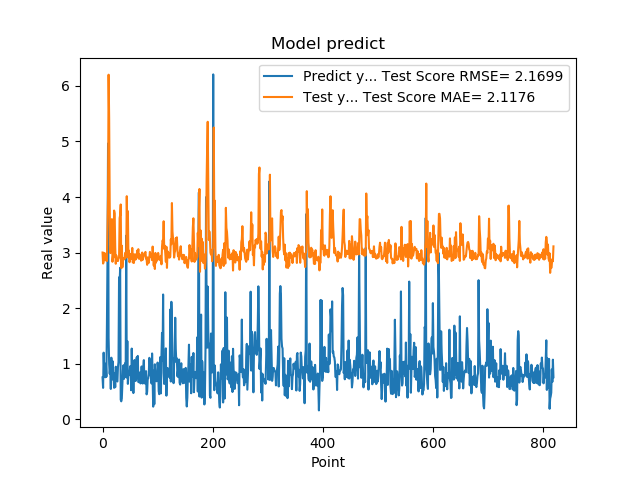

Data behind this chart, as committed beside it:
7.566530108451843262e-01, 3.002916248179666958e+00
5.684260129928588867e-01, 2.803955437487975821e+00
1.201630949974060059e+00, 2.837124305466333762e+00
8.802530169486999512e-01, 2.993745302756744220e+00
8.531429767608642578e-01, 2.879231861085125743e+00
7.591750025749206543e-01, 2.982901764628299368e+00
1.005007982254028320e+00, 2.861031433517274181e+00
7.687720060348510742e-01, 2.935822062258905962e+00
1.740013241767883301e+00, 2.851431644318906056e+00
2.913533687591552734e+00, 3.426061324542772457e+00
4.963075160980224609e+00, 4.012952730736992102e+00
1.471215128898620605e+00, 6.200761448198118586e+00
1.000648975372314453e+00, 5.409447045822215472e+00
8.220189809799194336e-01, 3.889389621265905372e+00
9.362199902534482643e-01, 2.992449035372758193e+00
5.486897230148315430e-01, 3.027184480043166204e+00
1.111255049705505371e+00, 3.292511036412026026e+00
7.148039937019348145e-01, 3.603792651353318277e+00
1.052167057991027832e+00, 2.836471930618906789e+00
8.955980539321898304e-01, 2.942637737731652603e+00
7.769405245780944824e-01, 2.912814464727444097e+00
5.699509978294372559e-01, 3.757607183344070290e+00
8.244060277938842773e-01, 3.705696157248534295e+00
5.800840258598327637e-01, 3.113878995876409483e+00
9.488009810447691761e-01, 2.800514372778711625e+00
7.918390035629272461e-01, 2.948917587978453270e+00
6.937990188598632812e-01, 2.855895704619137554e+00
6.834830045700073242e-01, 2.887863349607044938e+00
9.433320164680479847e-01, 2.849303862264085385e+00
1.032713770866394043e+00, 2.895567948219656795e+00
2.556216001510620117e+00, 2.907423973676192208e+00
2.464895963668823242e+00, 3.623034178898024482e+00
2.728049993515014204e+00, 3.675426014188039936e+00
3.558506965637206476e-01, 3.866882734123374465e+00
3.262020051479339600e-01, 2.724035634104087222e+00
3.781589865684509277e-01, 3.125964727360178053e+00
6.306380033493041992e-01, 2.736075512238639984e+00
8.854129910469055176e-01, 2.860523918487756667e+00
9.743152856826782227e-01, 2.876445146959178523e+00
7.307389974594116211e-01, 2.903258266277092048e+00
9.521890282630921520e-01, 2.882514922276201208e+00
1.011654973030090332e+00, 2.996905055241811944e+00
7.643579840660095215e-01, 2.970466069763188166e+00
3.306220054626464844e+00, 2.912589426593434005e+00
7.543110251426696777e-01, 4.015844308058241552e+00
1.409499049186706321e+00, 3.357478665894501280e+00
6.401469707489013672e-01, 3.746728796274428230e+00
8.640019893646240234e-01, 2.914085254641442191e+00
8.469420075416564941e-01, 3.035945827399718855e+00
7.976629734039306641e-01, 2.828096758131350086e+00
9.555831551551821068e-01, 2.912375919191253271e+00
9.546210169792175293e-01, 2.977849438785157954e+00
5.251880288124084473e-01, 2.933562654788863799e+00
1.275226235389709695e+00, 2.891289648089543363e+00
8.355640172958374023e-01, 3.085450054495511019e+00
7.640249729156494141e-01, 2.823473332462161700e+00
4.752210080623626154e-01, 2.965622803856616141e+00
7.414129972457885742e-01, 2.816166458074874424e+00
1.069700956344604492e+00, 2.958063135657716725e+00
7.892770171165466309e-01, 2.972341213716786168e+00
6.914690136909484863e-01, 2.874839200320444377e+00
... 759 more rows
